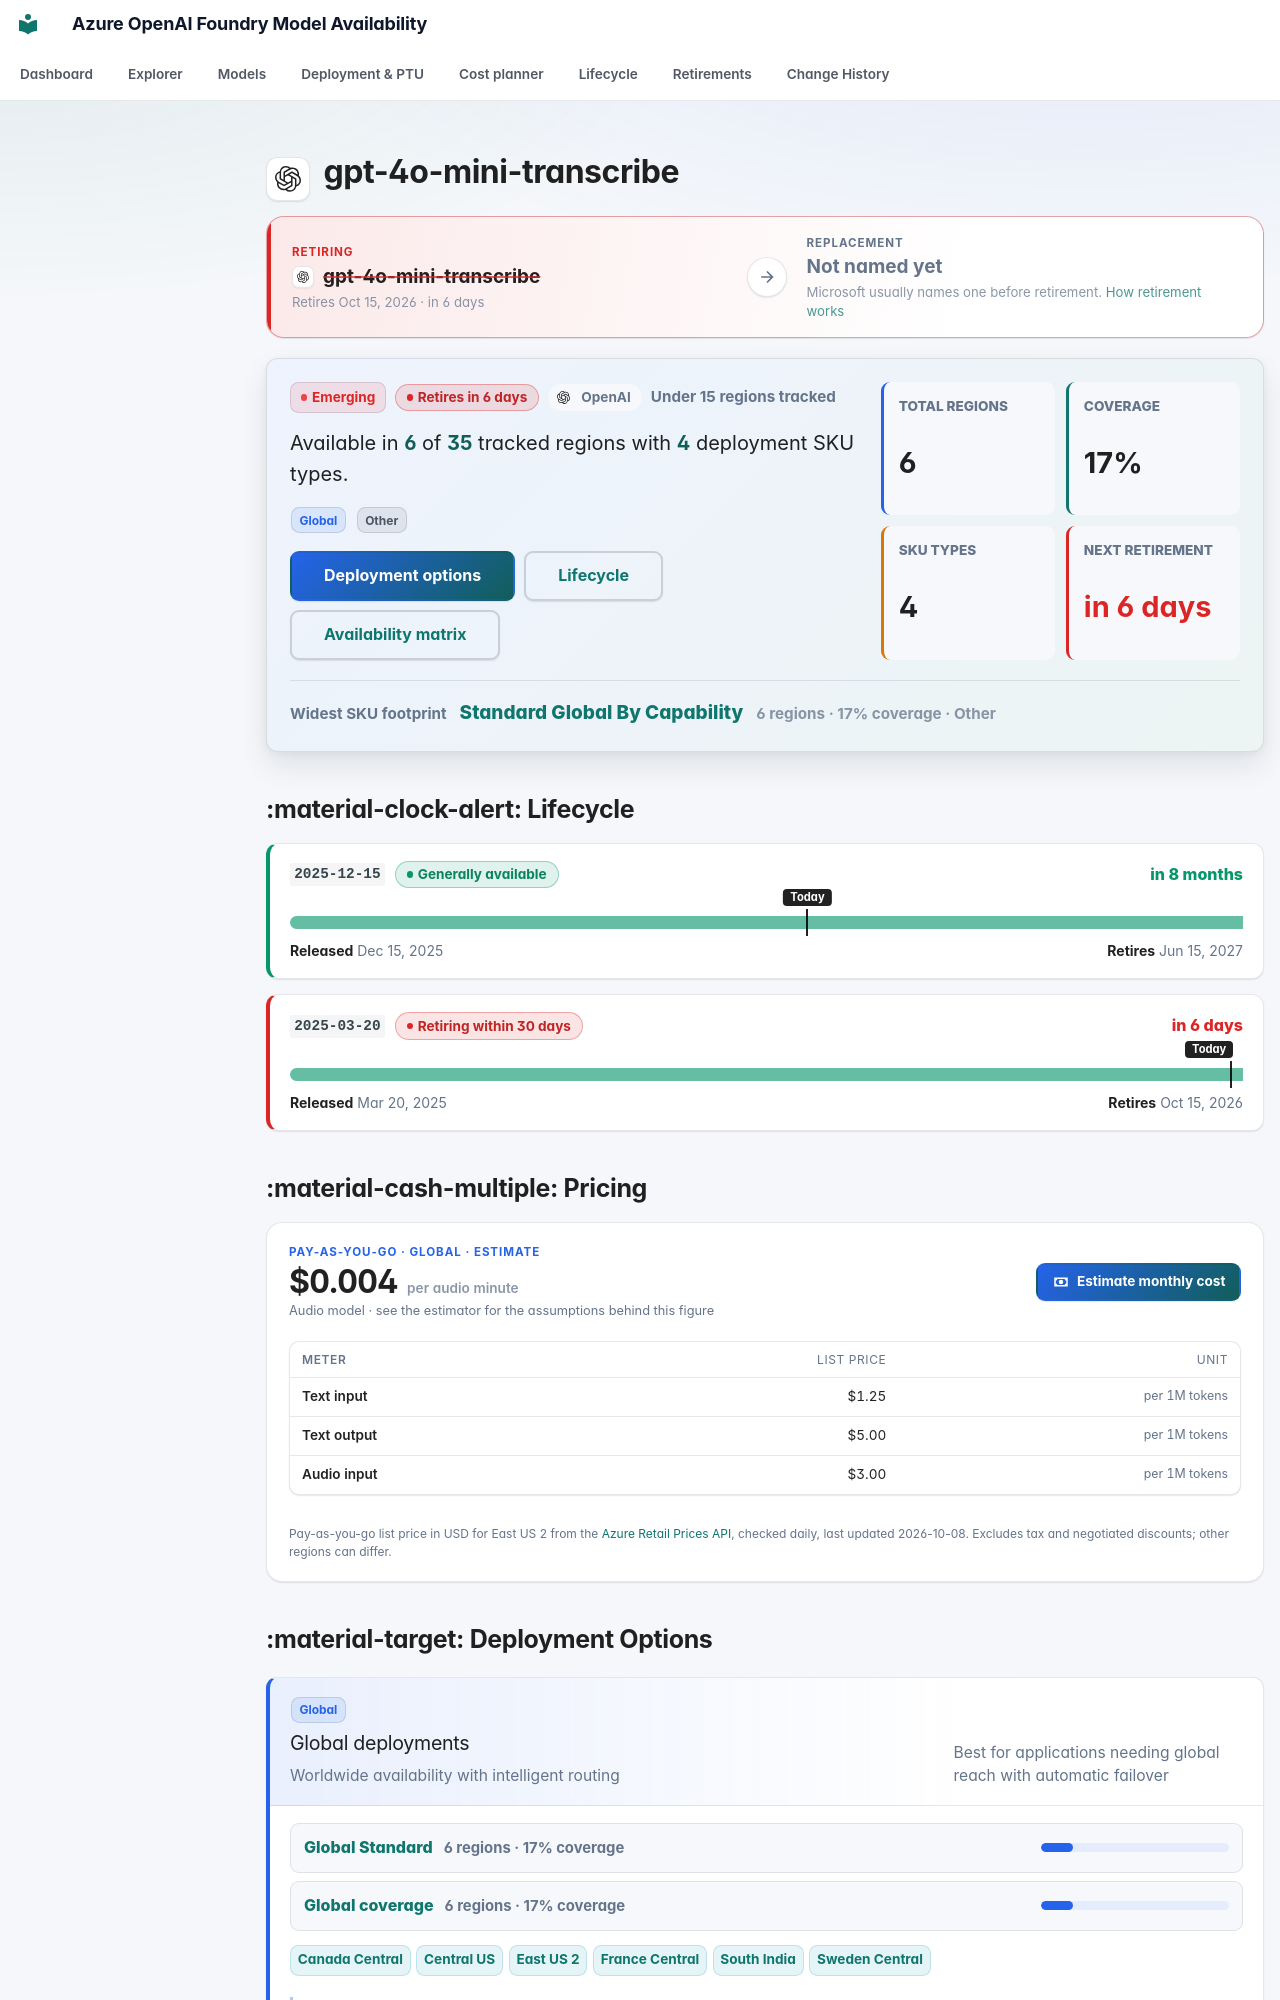

repository: JinLee794/foundry-model-availability-notifications · page: models/gpt-4o-mini-transcribe/index.html · generator: mkdocs

# <span class="pv pv--openai pv--xl" aria-hidden="true" title="OpenAI"></span> gpt-4o-mini-transcribe

<div class="swap swap--danger swap--none" aria-label="Replacement model">
    <div class="swap__side swap__side--from">
        <span class="swap__eyebrow">Retiring</span>
        <span class="swap__model"><span class="pv pv--openai pv--sm" aria-hidden="true" title="OpenAI"></span><b>gpt-4o-mini-transcribe</b></span>
        <small>Retires Oct 15, 2026 · in 6 days</small>
    </div>
    <span class="swap__arrow" aria-hidden="true"><svg class="fm-icon" viewBox="0 0 24 24" aria-hidden="true"><path d="M5 11h11.17l-4.88-4.88L12.7 4.7 20 12l-7.3 7.3-1.41-1.42L16.17 13H5z"/></svg></span>
    <div class="swap__side swap__side--to">
        <span class="swap__eyebrow">Replacement</span>
        <span class="swap__model"><b>Not named yet</b></span>
        <small>Microsoft usually names one before retirement. <a href="../../lifecycle/">How retirement works</a></small>
    </div>
</div>

<div class="model-profile" aria-label="Model availability profile">
    <div class="model-profile__main">
        <div class="model-profile__badges">
            <span class="badge badge-emerging">Emerging</span>
            <span class="lc-badge lc-badge--danger" tabindex="0" data-tip-title="Retiring within 30 days" data-tip="This version is switched off on its retirement date; after that every request returns 410 Gone. Standard deployments may be auto-upgraded to the replacement — provisioned (PTU) deployments are not. Next retirement: Oct 15, 2026 (version 2025-03-20). Move traffic to the replacement now.">Retires in 6 days</span>
            <span class="model-profile__family"><span class="pv pv--openai pv--sm" aria-hidden="true" title="OpenAI"></span>OpenAI</span>
            <span class="model-profile__coverage-note">Under 15 regions tracked</span>
        </div>
        <p class="model-profile__lead">Available in <strong>6</strong> of <strong>35</strong> tracked regions with <strong>4</strong> deployment SKU types.</p>
        <div class="model-profile__chips" aria-label="Deployment categories"><span class="sku-badge sku-global" data-tooltip="Worldwide availability with intelligent routing | Best for applications needing global reach with automatic failover | ⚠ Data may be processed in any Azure region — not suitable for HIPAA, FedRAMP, or strict data-residency requirements">Global</span> <span class="sku-badge sku-other">Other</span></div>
        <div class="model-profile__actions">
            <a class="md-button md-button--primary" href="#deployment-options">Deployment options</a>
            <a class="md-button" href="#lifecycle">Lifecycle</a>
            <a class="md-button" href="#full-availability-matrix">Availability matrix</a>
        </div>
    </div>
    <div class="model-profile__metrics" aria-label="Model availability metrics">
    <div class="model-metric">
        <span>Total regions</span>
        <strong>6</strong>
    </div>
    <div class="model-metric">
        <span>Coverage</span>
        <strong>17%</strong>
    </div>
    <div class="model-metric">
        <span>SKU types</span>
        <strong>4</strong>
    </div>
    <div class="model-metric model-metric--danger">
        <span>Next retirement</span>
        <strong>in 6 days</strong>
    </div>
</div>
    <div class="model-profile__insight">
        <span>Widest SKU footprint</span>
        <strong><a href="../../explorer/#t=gs">Standard Global By Capability</a></strong>
        <small>6 regions · 17% coverage · Other</small>
    </div>
</div>
## :material-clock-alert: Lifecycle

<div class="lc-versions">
<div class="lc-version lc-version--success">
    <div class="lc-version__head">
        <code>2025-12-15</code>
        <span class="lc-badge lc-badge--success" tabindex="0" data-tip-title="Generally available" data-tip="Production-ready: weights and APIs are fixed and new deployments are allowed. Most GA models get about 18 months before retirement (12 for some partner models). Safe to build on — note the retirement date in your roadmap.">Generally available</span>
        <span class="lc-version__countdown lc-version__countdown--success">in 8 months</span>
    </div>
    <div class="lc-bar" aria-hidden="true"><span class="lc-seg lc-seg--ga" style="left:0;width:100.00%"></span><span class="lc-today" style="left:54.30%"><em>Today</em></span></div>
    <div class="lc-version__dates"><span><b>Released</b> Dec 15, 2025</span><span><b>Retires</b> Jun 15, 2027</span></div>
    
</div>
<div class="lc-version lc-version--danger">
    <div class="lc-version__head">
        <code>2025-03-20</code>
        <span class="lc-badge lc-badge--danger" tabindex="0" data-tip-title="Retiring within 30 days" data-tip="This version is switched off on its retirement date; after that every request returns 410 Gone. Standard deployments may be auto-upgraded to the replacement — provisioned (PTU) deployments are not. Move traffic to the replacement now.">Retiring within 30 days</span>
        <span class="lc-version__countdown lc-version__countdown--danger">in 6 days</span>
    </div>
    <div class="lc-bar" aria-hidden="true"><span class="lc-seg lc-seg--ga" style="left:0;width:100.00%"></span><span class="lc-today lc-today--end" style="left:98.78%"><em>Today</em></span></div>
    <div class="lc-version__dates"><span><b>Released</b> Mar 20, 2025</span><span><b>Retires</b> Oct 15, 2026</span></div>
    
</div>
</div>



## :material-cash-multiple: Pricing

<div class="price-card">
    <div class="price-card__head">
        <div class="price-card__hero">
            <span class="price-card__eyebrow">Pay-as-you-go · Global · estimate</span>
            <strong>$0.004<small> per audio minute</small></strong>
            <span class="price-card__note">Audio model · see the estimator for the assumptions behind this figure</span>
        </div>
        <a class="md-button md-button--primary" href="../../cost/?media=audio&hl=gpt-4o-mini-transcribe#media"><svg class="fm-icon" viewBox="0 0 24 24" aria-hidden="true"><path d="M3 6h18v12H3zm9 3a3 3 0 1 1 0 6 3 3 0 0 1 0-6M7 8a2 2 0 0 1-2 2v4a2 2 0 0 1 2 2h10a2 2 0 0 1 2-2v-4a2 2 0 0 1-2-2z"/></svg> Estimate monthly cost</a>
    </div>
    <div class="table-responsive"><table class="price-table">
        <thead><tr><th>Meter</th><th>List price</th><th>Unit</th></tr></thead>
        <tbody><tr><th scope="row">Text input</th><td>$1.25</td><td class="price-table__unit">per 1M tokens</td></tr><tr><th scope="row">Text output</th><td>$5.00</td><td class="price-table__unit">per 1M tokens</td></tr><tr><th scope="row">Audio input</th><td>$3.00</td><td class="price-table__unit">per 1M tokens</td></tr></tbody>
    </table></div>
    <p class="price-card__foot">Pay-as-you-go list price in USD for East US 2 from the <a href="https://learn.microsoft.com/rest/api/cost-management/retail-prices/azure-retail-prices">Azure Retail Prices API</a>, checked daily, last updated 2026-10-08. Excludes tax and negotiated discounts; other regions can differ.</p>
</div>
